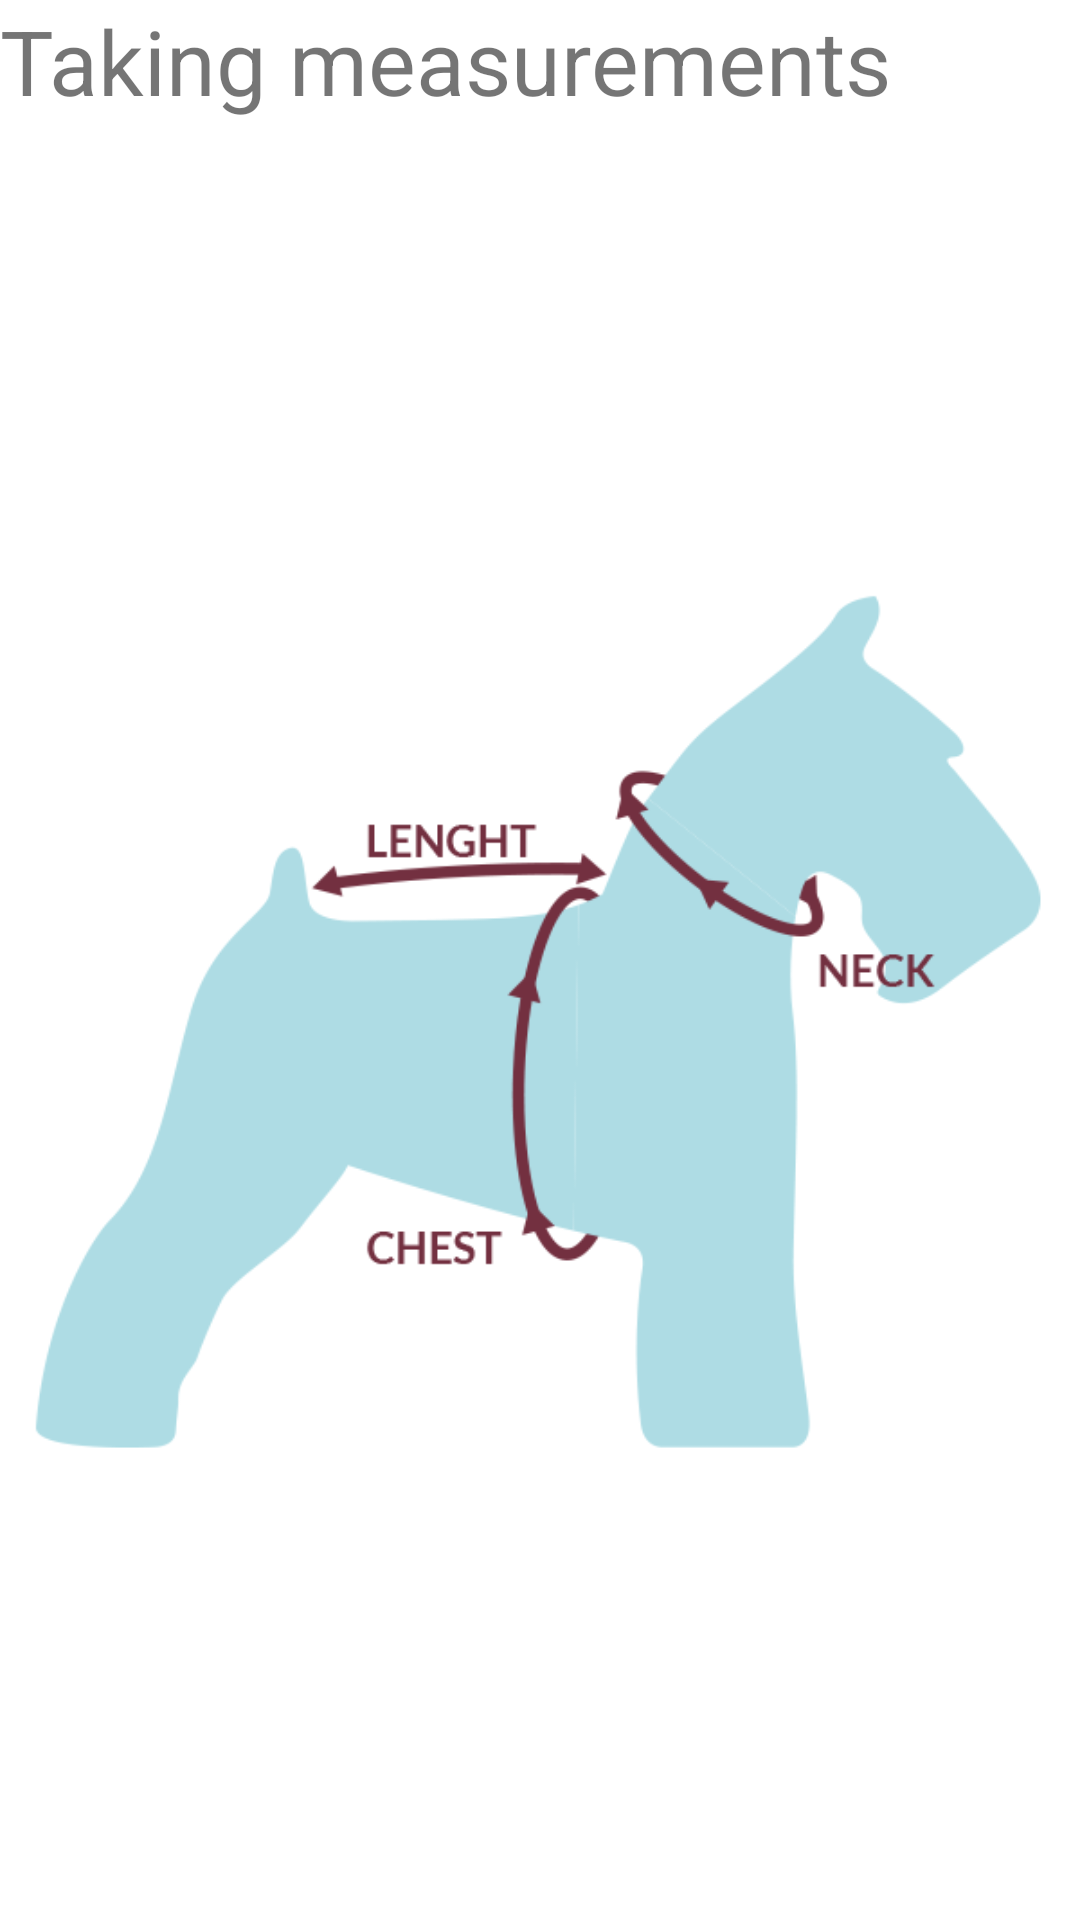

Layout XML and referenced resources for this Android screen:
<!-- AndroidManifest.xml: application theme Theme.PetCalc -->
<!-- res/layout/bottom_fragment.xml -->
<?xml version="1.0" encoding="utf-8"?>
<androidx.constraintlayout.widget.ConstraintLayout xmlns:android="http://schemas.android.com/apk/res/android"
    xmlns:app="http://schemas.android.com/apk/res-auto"
    xmlns:tools="http://schemas.android.com/tools"
    android:layout_width="match_parent"
    android:layout_height="wrap_content"
    android:layout_marginBottom="@dimen/small_margin"
    android:layout_marginTop="@dimen/small_margin">

    <TextView
        android:id="@+id/mainTextViewMeasurements"
        android:layout_width="match_parent"
        android:layout_height="wrap_content"
        android:text="Taking measurements"
        android:textSize="@dimen/large_font_size"
        app:layout_constraintEnd_toEndOf="parent"
        app:layout_constraintStart_toStartOf="parent"
        app:layout_constraintTop_toTopOf="parent" />

    <ImageView
        android:id="@+id/measure_pet"
        android:layout_width="wrap_content"
        android:layout_height="wrap_content"
        android:src="@drawable/measure_pet"
        app:layout_constraintBottom_toBottomOf="parent"
        app:layout_constraintEnd_toEndOf="parent"
        app:layout_constraintStart_toStartOf="parent"
        app:layout_constraintTop_toBottomOf="@+id/mainTextViewMeasurements" />


</androidx.constraintlayout.widget.ConstraintLayout>
<!-- resources referenced by this layout -->
<resources>
  <dimen name="large_font_size">30sp</dimen>
  <dimen name="small_margin">8dp</dimen>
  <!-- drawable measure_pet: png bitmap (drawable, 19072 bytes) -->
  <style name="Theme.PetCalc" parent="Theme.MaterialComponents.Light.NoActionBar">
          
          <item name="colorPrimary">@color/blue</item>
          <item name="colorPrimaryVariant">@color/brown</item>
          <item name="colorOnPrimary">@color/brown</item>
          
          <item name="colorSecondary">@color/brown</item>
          <item name="colorSecondaryVariant">@color/brown</item>
          <item name="colorOnSecondary">@color/black</item>
          
          <item name="android:statusBarColor">?attr/colorPrimaryVariant</item>
      </style>
  <color name="blue">#475BD8</color>
  <color name="brown">#B56F40</color>
  <color name="black">#000000</color>
</resources>
